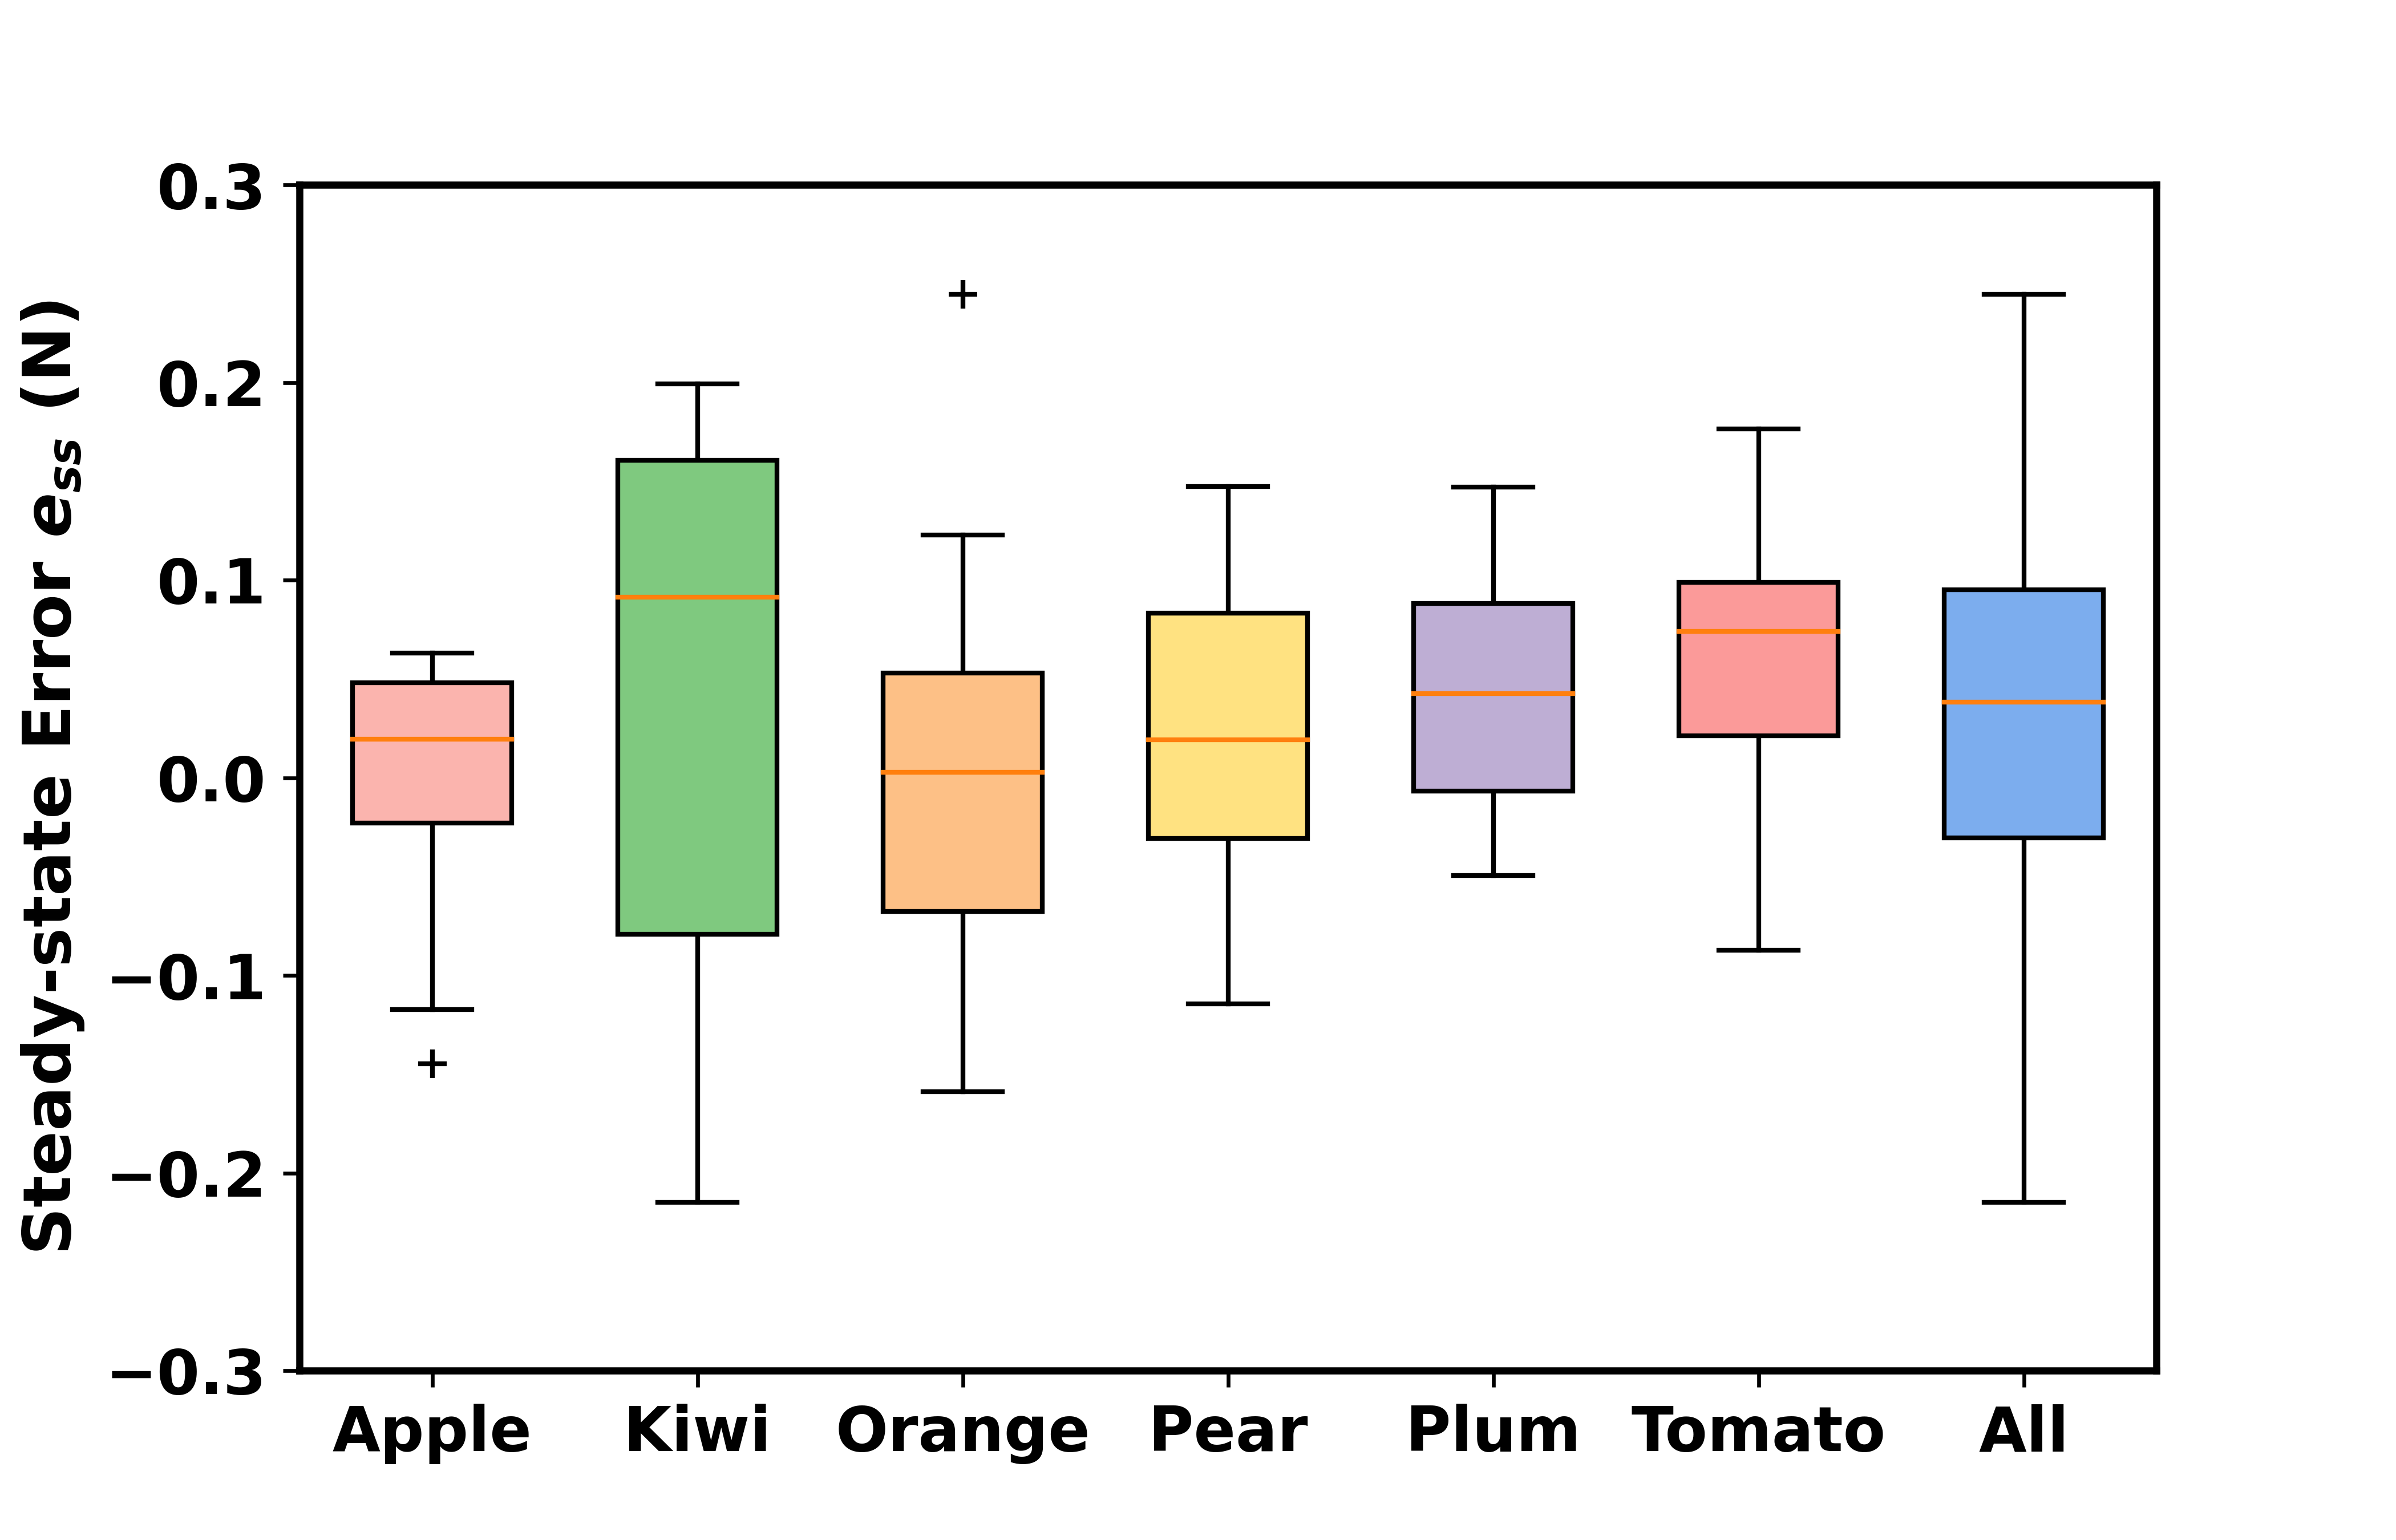

Reproduce this figure in Python.
"""
created by Qingyu Wang
06.11.2024  14:16
email: 12013027@zju.edu.cn; qingyu.wang@uni-hamburg.de
"""
import numpy as np
import matplotlib.pyplot as plt

x = [2, 4, 6, 8, 10, 12, 14]
labels = ['Apple', 'Kiwi', 'Orange', 'Pear', 'Plum', 'Tomato', 'All']
apple = np.array([-0.0081, -0.0724, 0.0273, 0.0235, 0.0008, -0.0125, -0.0587, 0.0187, 0.0242, 0.0316]) * 2
kiwi = np.array([0.0543, -0.1075, 0.0376, 0.0889, -0.0775, 0.0536, -0.0326, 0.0911, -0.0419, 0.0997]) * 2
orange = np.array([-0.0357, -0.0284, -0.0650, -0.0794, 0.0167, 0.0614, 0.0297, -0.0084, 0.1223, 0.0112]) * 2
pear = np.array([0.0386, 0.0588, -0.0131, -0.0157, -0.0572, -0.0144, 0.0736, 0.0323, -0.0494, 0.0427]) * 2
plum = np.array([0.0735, 0.0235, -0.0055, 0.0561, 0.0192, 0.0306, 0.0485, 0.0028, -0.0151, -0.0248]) * 2
tomato = np.array([0.0330, -0.0436, 0.0079, 0.0502, 0.0790, 0.0882, -0.0118, 0.0190, 0.0410, 0.0473]) * 2
all_fruit = np.array([-0.0081, -0.0724, 0.0273, 0.0235, 0.0008, -0.0125, -0.0587, 0.0187, 0.0242, 0.0316, 0.0543, -0.1075, 0.0376, 0.0889, -0.0775, 0.0536, -0.0326, 0.0911, -0.0419, 0.0997, -0.0357, -0.0284, -0.0650, -0.0794, 0.0167, 0.0614, 0.0297, -0.0084, 0.1223, 0.0112, 0.0386, 0.0588, -0.0131, -0.0157, -0.0572, -0.0144, 0.0736, 0.0323, -0.0494, 0.0427, 0.0735, 0.0235, -0.0055, 0.0561, 0.0192, 0.0306, 0.0485, 0.0028, -0.0151, -0.0248, 0.0330, -0.0436, 0.0079, 0.0502, 0.0790, 0.0882, -0.0118, 0.0190, 0.0410, 0.0473]) * 2

all_data = [apple, kiwi, orange, pear, plum, tomato, all_fruit]

plt.figure(figsize=(7, 4.5), dpi=600)

axis_font = {'weight': 'bold', 'size': 14}
title_font = {'weight': 'bold', 'size': 15}
plt.rcParams.update({'font.size': 13})
plt.rcParams["font.weight"] = "bold"

colors_pale = ['#fbb4ae', '#7fc97f', '#fdc086', '#ffe281', '#beaed4', '#fb9a99', '#7cadee']

box = plt.boxplot(all_data, patch_artist=True, positions=[2, 4, 6, 8, 10, 12, 14],
                  showmeans=False, widths=1.2, sym="k+")
for patch, color in zip(box['boxes'], colors_pale):
    patch.set_facecolor(color)

plt.ylabel("Steady-state Error $e_{ss}$ (N)", fontdict=axis_font)
plt.xlim(1, 15)
plt.ylim(-0.3, 0.3)
plt.xticks(ticks=x, labels=labels)
ax = plt.gca()
ax.spines['bottom'].set_linewidth(1.5)
ax.spines['left'].set_linewidth(1.5)
ax.spines['right'].set_linewidth(1.5)
ax.spines['top'].set_linewidth(1.5)
plt.show()
